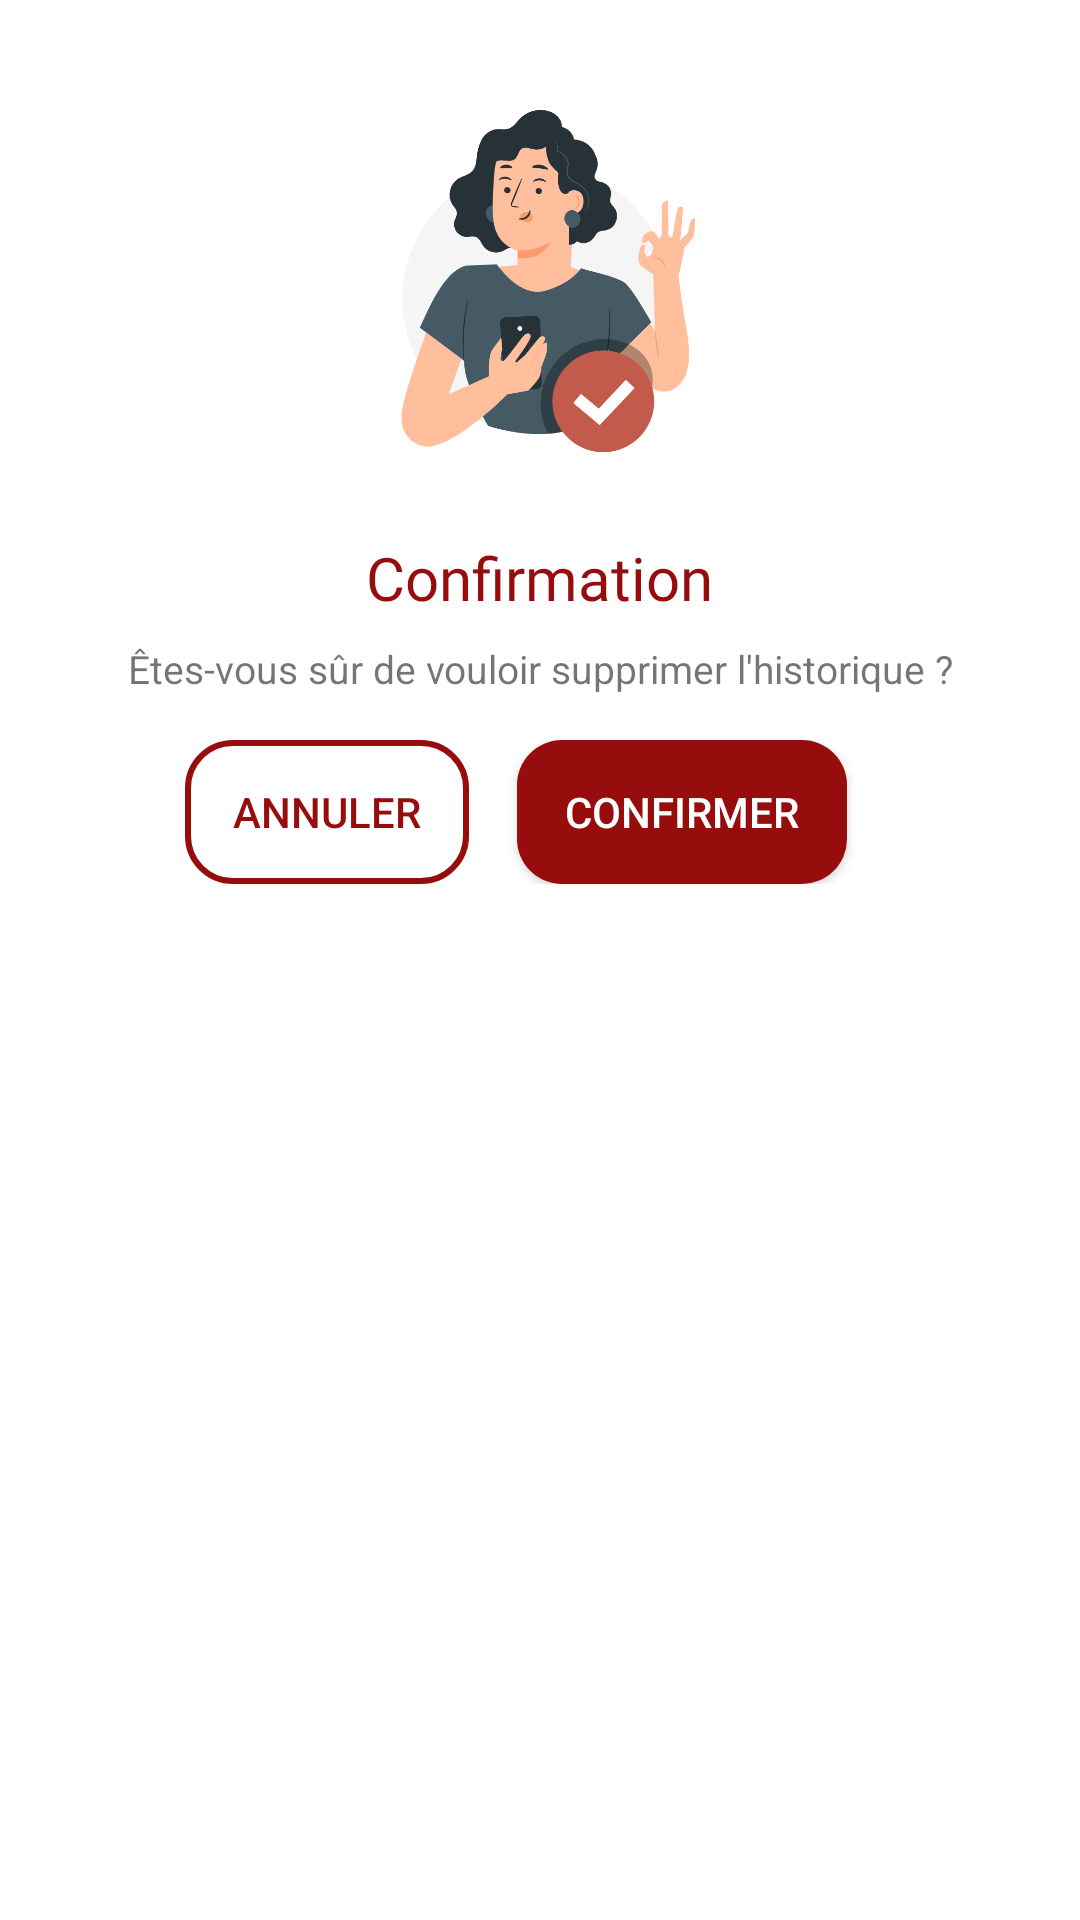

Layout XML and referenced resources for this Android screen:
<!-- AndroidManifest.xml: application theme Theme.Projet_DAOUDI_HALIMA -->
<!-- res/layout/popup_confirmation.xml -->
<?xml version="1.0" encoding="utf-8"?>
<LinearLayout xmlns:android="http://schemas.android.com/apk/res/android"
    xmlns:app="http://schemas.android.com/apk/res-auto"
    android:layout_width="match_parent"
    android:layout_height="wrap_content"
    android:orientation="vertical"
    android:padding="16dp"
    android:background="@android:color/white">

    
    <LinearLayout
        android:layout_width="match_parent"
        android:layout_height="wrap_content"
        android:orientation="vertical"
        android:gravity="center"
        android:padding="5dp">

        <ImageView
            android:layout_width="150dp"
            android:layout_height="150dp"
            android:src="@drawable/confirme"
            android:layout_gravity="center"/>
        <TextView
            android:layout_width="wrap_content"
            android:layout_height="wrap_content"
            android:text="Confirmation"
            android:fontFamily="@font/playfair_bold"
            android:textColor="#970D0D"
            android:textSize="20sp"
            android:layout_marginTop="8dp"/>

        <TextView
            android:layout_width="wrap_content"
            android:layout_height="wrap_content"
            android:layout_marginTop="8dp"
            android:textSize="13sp"
            android:text="Êtes-vous sûr de vouloir supprimer l'historique ?"
            android:textAlignment="center"/>

    </LinearLayout>

    
    <LinearLayout
        android:layout_width="match_parent"
        android:layout_height="wrap_content"
        android:orientation="horizontal"
        android:gravity="center"
        android:paddingTop="10dp">

        <Button
            android:id="@+id/cancel_button"
            android:layout_width="wrap_content"
            android:layout_height="wrap_content"
            android:text="Annuler"
            android:layout_marginRight="16dp"
            android:background="@drawable/btn_cance"
            android:textColor="#970D0D"
            android:paddingLeft="16dp"
            android:paddingRight="16dp"
           />
        <Button
            android:id="@+id/confirm_button"
            android:layout_width="wrap_content"
            android:layout_height="wrap_content"
            android:text="Confirmer"
            android:layout_marginRight="16dp"
            android:background="@drawable/btn_confirm"
            android:textColor="@android:color/white"
            android:paddingLeft="16dp"
            android:paddingRight="16dp"
            />


    </LinearLayout>

</LinearLayout>
<!-- resources referenced by this layout -->
<resources>
  <!-- drawable btn_cance (drawable) -->
  <?xml version="1.0" encoding="utf-8"?>
  <selector xmlns:android="http://schemas.android.com/apk/res/android">
      <item>
          <shape android:shape="rectangle">
              <corners android:radius="15dp" />
              <stroke
                  android:width="2dp"
                  android:color="#970D0D" />
          </shape>
      </item>
  </selector>
  <!-- drawable btn_confirm (drawable) -->
  <?xml version="1.0" encoding="utf-8"?>
  <selector xmlns:android="http://schemas.android.com/apk/res/android">
      <item>
          <shape android:shape="rectangle">
              <solid android:color="#970D0D" />
              <corners android:radius="15dp" />
          </shape>
      </item>
  </selector>
  <!-- drawable confirme: png bitmap (drawable, 81677 bytes) -->
  <style name="Theme.Projet_DAOUDI_HALIMA" parent="Base.Theme.Projet_DAOUDI_HALIMA">
  
      </style>
  <style name="Base.Theme.Projet_DAOUDI_HALIMA" parent="Theme.AppCompat.Light.NoActionBar">
          <item name="colorPrimary">@color/primary</item>
  
      </style>
  <color name="primary">#0f706e</color>
</resources>
